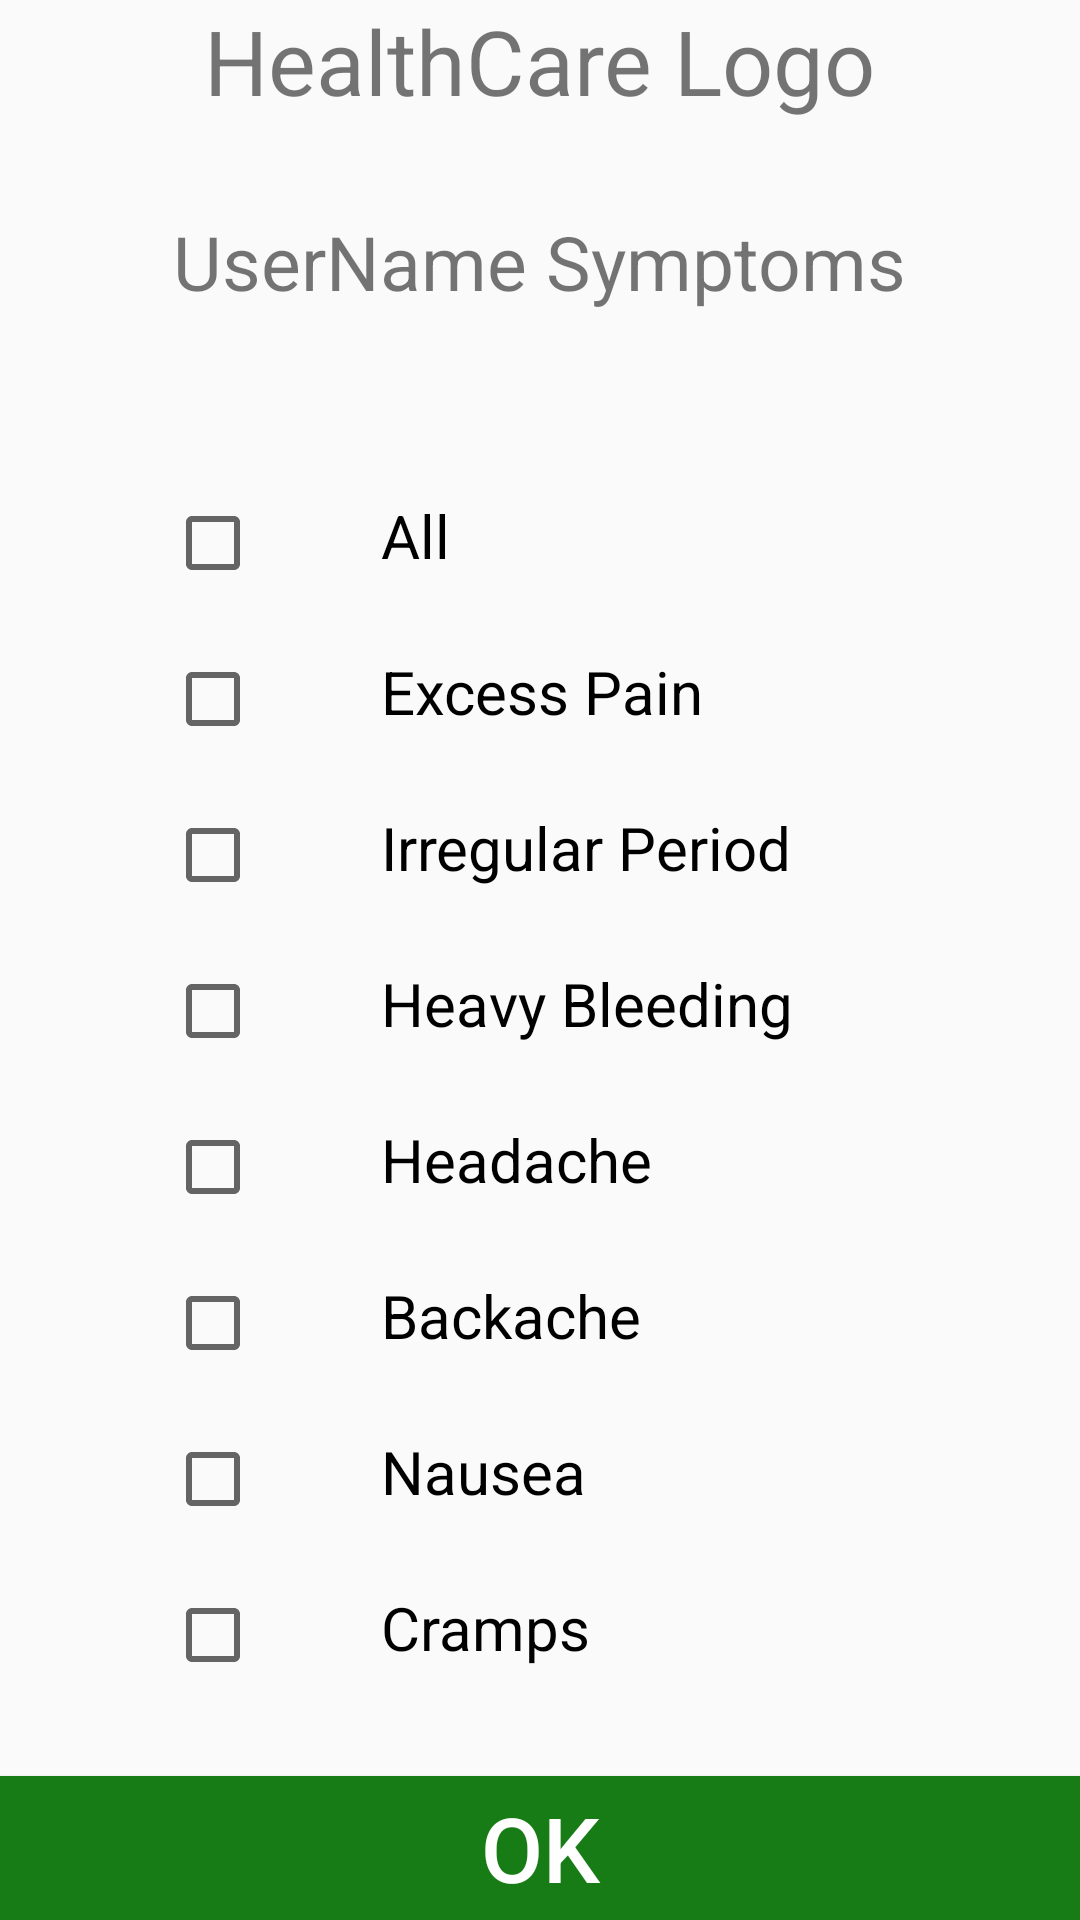

The Android layout XML behind this screen, and the referenced resources:
<!-- AndroidManifest.xml: application theme Theme.FemCare -->
<!-- res/layout/fragment_period_care_symptoms.xml -->
<?xml version="1.0" encoding="utf-8"?>
<layout>
<androidx.constraintlayout.widget.ConstraintLayout
    xmlns:android="http://schemas.android.com/apk/res/android"
    xmlns:tools="http://schemas.android.com/tools"
    xmlns:app="http://schemas.android.com/apk/res-auto"
    android:layout_width="match_parent"
    android:layout_height="match_parent"
    >

    <TextView
        android:id="@+id/textView"
        android:layout_width="wrap_content"
        android:layout_height="wrap_content"
        android:text="@string/healthcare_logo"
        android:textSize="30sp"
        app:layout_constraintBottom_toTopOf="@+id/userNameTextView"
        app:layout_constraintEnd_toEndOf="parent"
        app:layout_constraintStart_toStartOf="parent"
        app:layout_constraintTop_toTopOf="parent" />

    <Button
        android:id="@+id/button"
        android:layout_width="match_parent"
        android:layout_height="wrap_content"
        android:text="OK"
        android:textSize="30sp"
        android:textColor="@color/white"
        android:background="@color/dark_green"
        app:layout_constraintBottom_toBottomOf="parent"
        app:layout_constraintEnd_toEndOf="parent"
        app:layout_constraintStart_toStartOf="parent" />

    <TextView
        android:id="@+id/userNameTextView"
        android:layout_width="wrap_content"
        android:layout_height="wrap_content"
        android:paddingTop="10dp"
        android:text="UserName Symptoms"
        android:textSize="25sp"
        android:layout_marginTop="20dp"
        app:layout_constraintEnd_toEndOf="parent"
        app:layout_constraintStart_toStartOf="parent"
        app:layout_constraintTop_toBottomOf="@+id/textView"
        />

    <ScrollView
        android:id="@+id/scrollView"
        android:layout_width="match_parent"
        android:layout_height="wrap_content"
        app:layout_constrainedHeight="true"
        app:layout_constraintEnd_toEndOf="parent"
        app:layout_constraintStart_toStartOf="parent"
        app:layout_constraintTop_toBottomOf="@id/userNameTextView"
        app:layout_constraintBottom_toTopOf="@id/button">

    <LinearLayout
        android:id="@+id/mainLinearLayout"
        android:layout_width="match_parent"
        android:layout_height="wrap_content"
        android:orientation="vertical"
        android:gravity="center">


            <CheckBox
                android:id="@+id/selectAllCheckBox"
                android:layout_width="250dp"
                android:layout_height="wrap_content"
                android:textSize="20sp"
                android:layout_marginTop="30dp"
                android:gravity="left"
                android:paddingLeft="40dp"
                android:text="All"></CheckBox>

        <CheckBox
            android:id="@+id/excessPainCheckBox"
            android:layout_width="250dp"
            android:layout_height="wrap_content"
            android:layout_marginTop="20dp"
            android:textSize="20sp"
            android:gravity="left"
            android:paddingLeft="40dp"
            android:text="Excess Pain"></CheckBox>

        <CheckBox
            android:id="@+id/irregularPeriodCheckBox"
            android:layout_width="250dp"
            android:layout_height="wrap_content"
            android:layout_marginTop="20dp"
            android:textSize="20sp"
            android:gravity="left"
            android:paddingLeft="40dp"
            android:text="Irregular Period"></CheckBox>

        <CheckBox
            android:id="@+id/heavyBleedingCheckBox"
            android:layout_width="250dp"
            android:layout_height="wrap_content"
            android:layout_marginTop="20dp"
            android:textSize="20sp"
            android:gravity="left"
            android:paddingLeft="40dp"
            android:text="Heavy Bleeding"></CheckBox>

        <CheckBox
            android:id="@+id/headacheCheckBox"
            android:layout_width="250dp"
            android:layout_height="wrap_content"
            android:layout_marginTop="20dp"
            android:textSize="20sp"
            android:gravity="left"
            android:paddingLeft="40dp"
            android:text="Headache"></CheckBox>

        <CheckBox
            android:id="@+id/backacheCheckBox"
            android:layout_width="250dp"
            android:layout_height="wrap_content"
            android:layout_marginTop="20dp"
            android:textSize="20sp"
            android:gravity="left"
            android:paddingLeft="40dp"
            android:text="Backache"></CheckBox>

        <CheckBox
            android:id="@+id/nauseaCheckBox"
            android:layout_width="250dp"
            android:layout_height="wrap_content"
            android:layout_marginTop="20dp"
            android:textSize="20sp"
            android:gravity="left"
            android:paddingLeft="40dp"
            android:text="Nausea"></CheckBox>

        <CheckBox
            android:id="@+id/crampsCheckBox"
            android:layout_width="250dp"
            android:layout_height="wrap_content"
            android:layout_marginTop="20dp"
            android:textSize="20sp"
            android:gravity="left"
            android:paddingLeft="40dp"
            android:text="Cramps"></CheckBox>




    </LinearLayout>

</ScrollView>

</androidx.constraintlayout.widget.ConstraintLayout>
</layout>
<!-- resources referenced by this layout -->
<resources>
  <color name="dark_green">#187C16</color>
  <color name="white">#FFFFFFFF</color>
  <string name="healthcare_logo">HealthCare Logo</string>
  <style name="Theme.FemCare" parent="Theme.AppCompat.Light.DarkActionBar">
          
          <item name="colorPrimary">@color/purple_500</item>
          <item name="colorPrimaryDark">@color/purple_700</item>
          <item name="colorAccent">@color/teal_200</item>
          
      </style>
  <color name="purple_500">#FF6200EE</color>
  <color name="purple_700">#FF3700B3</color>
  <color name="teal_200">#FF03DAC5</color>
</resources>
